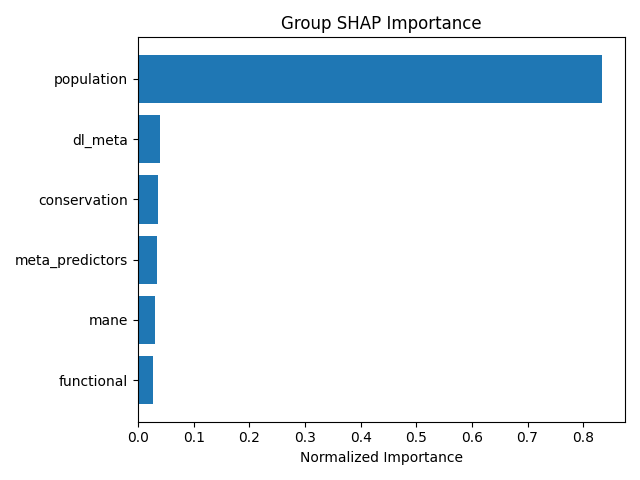

The table this chart was drawn from, first rows:
group, mean_importance, std_importance, num_features, normalized_importance
population, 1.51, 11.93, 6, 0.8334
dl_meta, 0.07267, 0.1695, 19, 0.0401
conservation, 0.06648, 0.1529, 7, 0.03668
meta_predictors, 0.06055, 0.1514, 25, 0.03342
mane, 0.05485, 0.1283, 2, 0.03027
functional, 0.04732, 0.1239, 24, 0.02611
